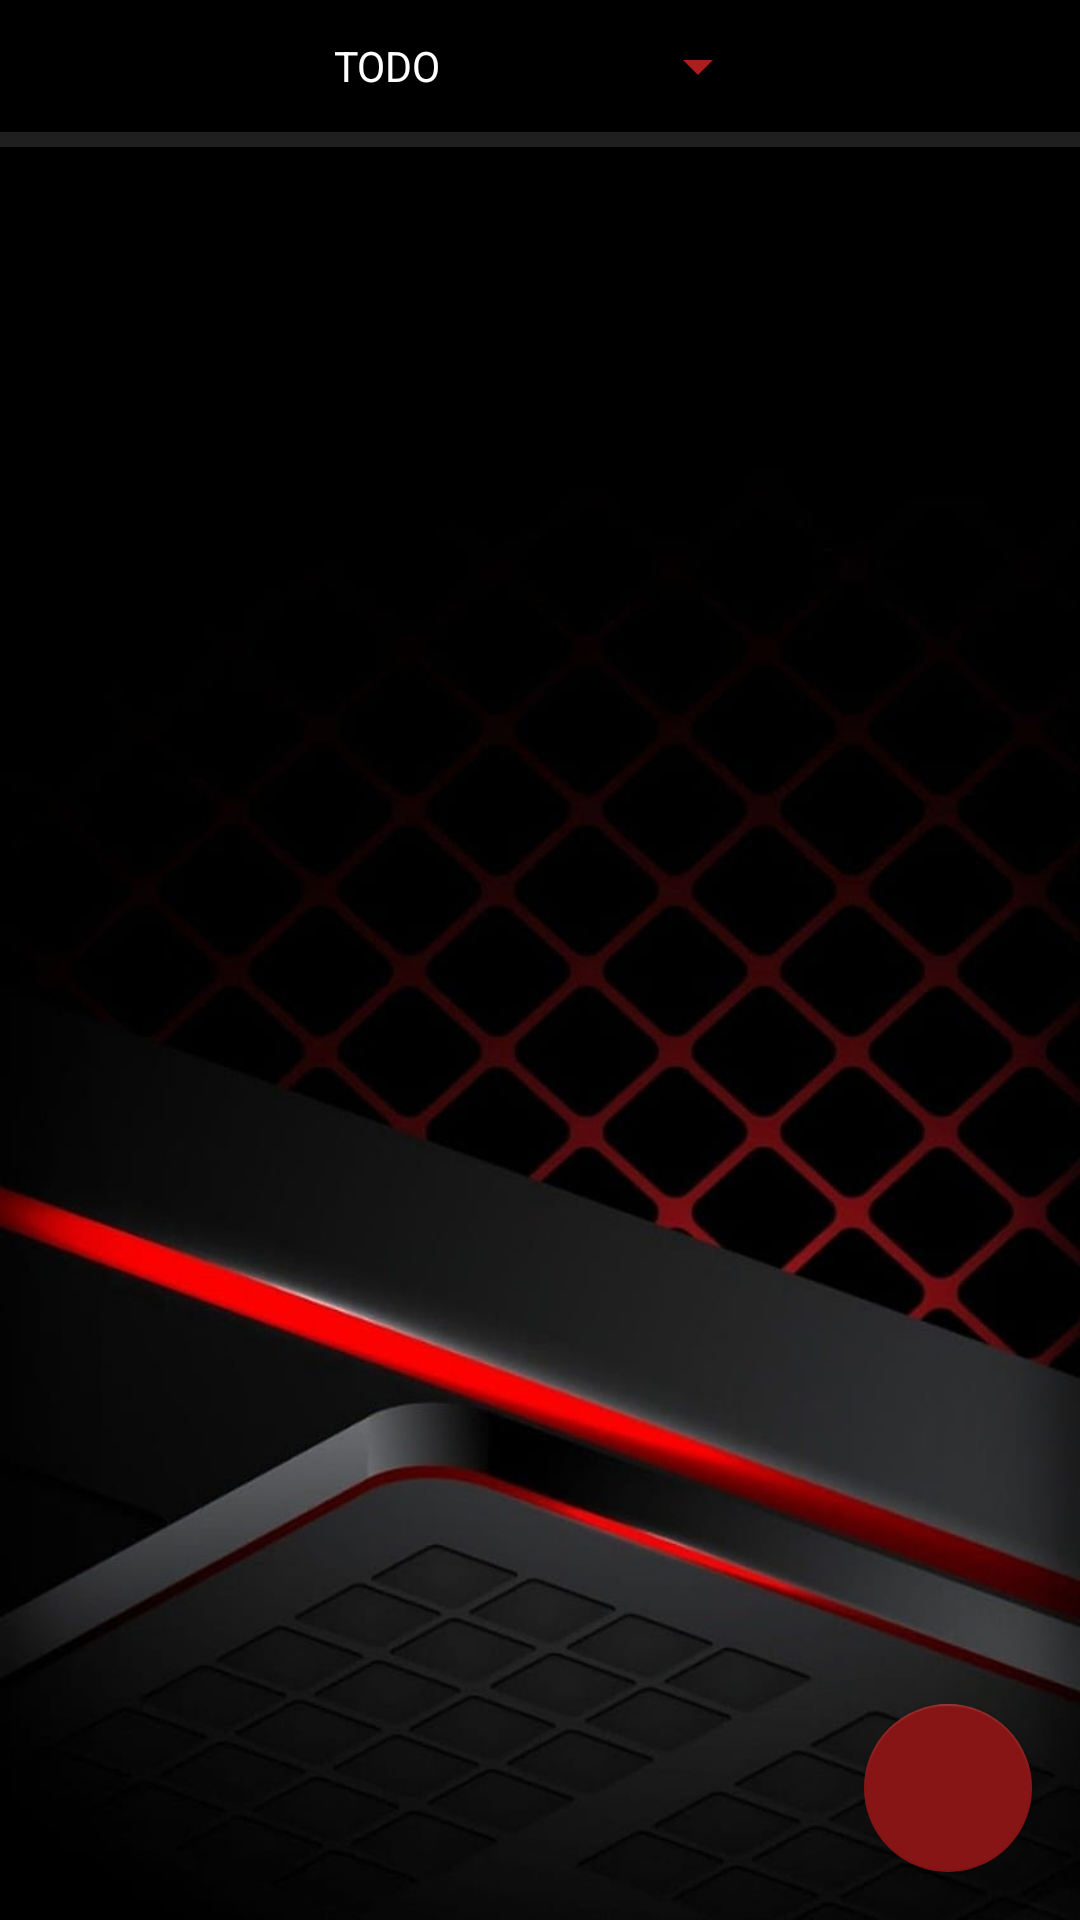

The Android layout XML behind this screen, and the referenced resources:
<!-- AndroidManifest.xml: application theme Theme.bar -->
<!-- res/layout/activity_main.xml -->
<?xml version="1.0" encoding="utf-8"?>
<androidx.constraintlayout.widget.ConstraintLayout xmlns:android="http://schemas.android.com/apk/res/android"
    xmlns:app="http://schemas.android.com/apk/res-auto"
    xmlns:tools="http://schemas.android.com/tools"
    android:layout_width="match_parent"
    android:layout_height="match_parent"
    tools:context=".MainActivity"
    android:background="@drawable/backgroundgaming"

    >


    <ImageView
        android:id="@+id/deletefilterbt"
        android:layout_width="32dp"
        android:layout_height="32dp"
        android:layout_marginTop="10dp"
        app:layout_constraintEnd_toEndOf="parent"
        app:layout_constraintStart_toEndOf="@+id/filterplatform"
        app:layout_constraintTop_toTopOf="parent"
        app:srcCompat="@drawable/deletefilter" />

    <Spinner
        android:id="@+id/filterplatform"
        android:layout_width="wrap_content"
        android:layout_height="wrap_content"
        android:layout_marginTop="10dp"
        android:entries="@array/filtroplataformas"
        android:theme="@style/Spinner"
        app:layout_constraintEnd_toEndOf="parent"
        app:layout_constraintStart_toStartOf="parent"
        app:layout_constraintTop_toTopOf="parent" />

    <View
        android:id="@+id/divider"
        android:layout_width="match_parent"
        android:layout_height="5dp"
        android:layout_marginTop="10dp"
        android:background="?android:attr/listDivider"
        android:backgroundTint="#FFFFFF"

        app:layout_constraintTop_toBottomOf="@+id/filterplatform" />

    <com.google.android.material.floatingactionbutton.FloatingActionButton
        android:id="@+id/btaddmenu"
        android:layout_width="wrap_content"
        android:layout_height="wrap_content"
        android:layout_gravity="bottom|right"
        android:layout_margin="16dp"
        android:contentDescription="@string/submit"
        app:backgroundTint="@color/red"
        app:layout_constraintBottom_toBottomOf="parent"
        app:layout_constraintEnd_toEndOf="parent"
        app:srcCompat="@drawable/ic_baseline_add_circle_24" />

    <androidx.recyclerview.widget.RecyclerView
        android:id="@+id/rView"
        android:layout_width="match_parent"
        android:layout_height="wrap_content"
        android:clipToPadding="false"
        android:paddingBottom="100dp"
        app:layout_constraintTop_toBottomOf="@+id/divider"
        />

</androidx.constraintlayout.widget.ConstraintLayout>
<!-- resources referenced by this layout -->
<resources>
  <string-array name="filtroplataformas">
          <item>TODO</item>
          <item>PLAYSTATION</item>
          <item>PC</item>
          <item>XBOX</item>
          <item>NINTENDO</item>
          <item>OTRO</item>
      </string-array>
  <color name="red">#881515</color>
  <!-- drawable backgroundgaming: jpg bitmap (drawable-v24, 43683 bytes) -->
  <string name="submit">Enviar</string>
  <style name="Spinner" parent="Widget.AppCompat.Light.DropDownItem.Spinner">
          <item name="android:paddingStart">0dp</item>
          <item name="android:paddingEnd">0dp</item>
          <item name="android:textColor">@color/white</item>
          <item name="android:backgroundTint">@color/lightred</item>
          <item name="android:textSize">14sp</item>
      </style>
  <style name="Theme.bar" parent="Theme.AppCompat.DayNight.DarkActionBar">
          
          <item name="colorPrimary">@color/red</item>
          <item name="colorPrimaryVariant">@color/lightred</item>
          <item name="colorOnPrimary">@color/white</item>
          
          <item name="colorSecondary">@color/red</item>
          <item name="colorSecondaryVariant">@color/lightred</item>
          <item name="colorOnSecondary">@color/white</item>
          
          <item name="android:statusBarColor" tools:targetApi="l">?attr/colorPrimaryVariant</item>
          
          <item name="android:textColor">@color/white</item>
          <item name="android:actionMenuTextColor">@color/red</item>
  
          <item name="android:itemBackground">@color/lightred</item>
  
  
      </style>
  <color name="white">#FFFFFFFF</color>
  <color name="lightred">#AC1D1D</color>
</resources>
